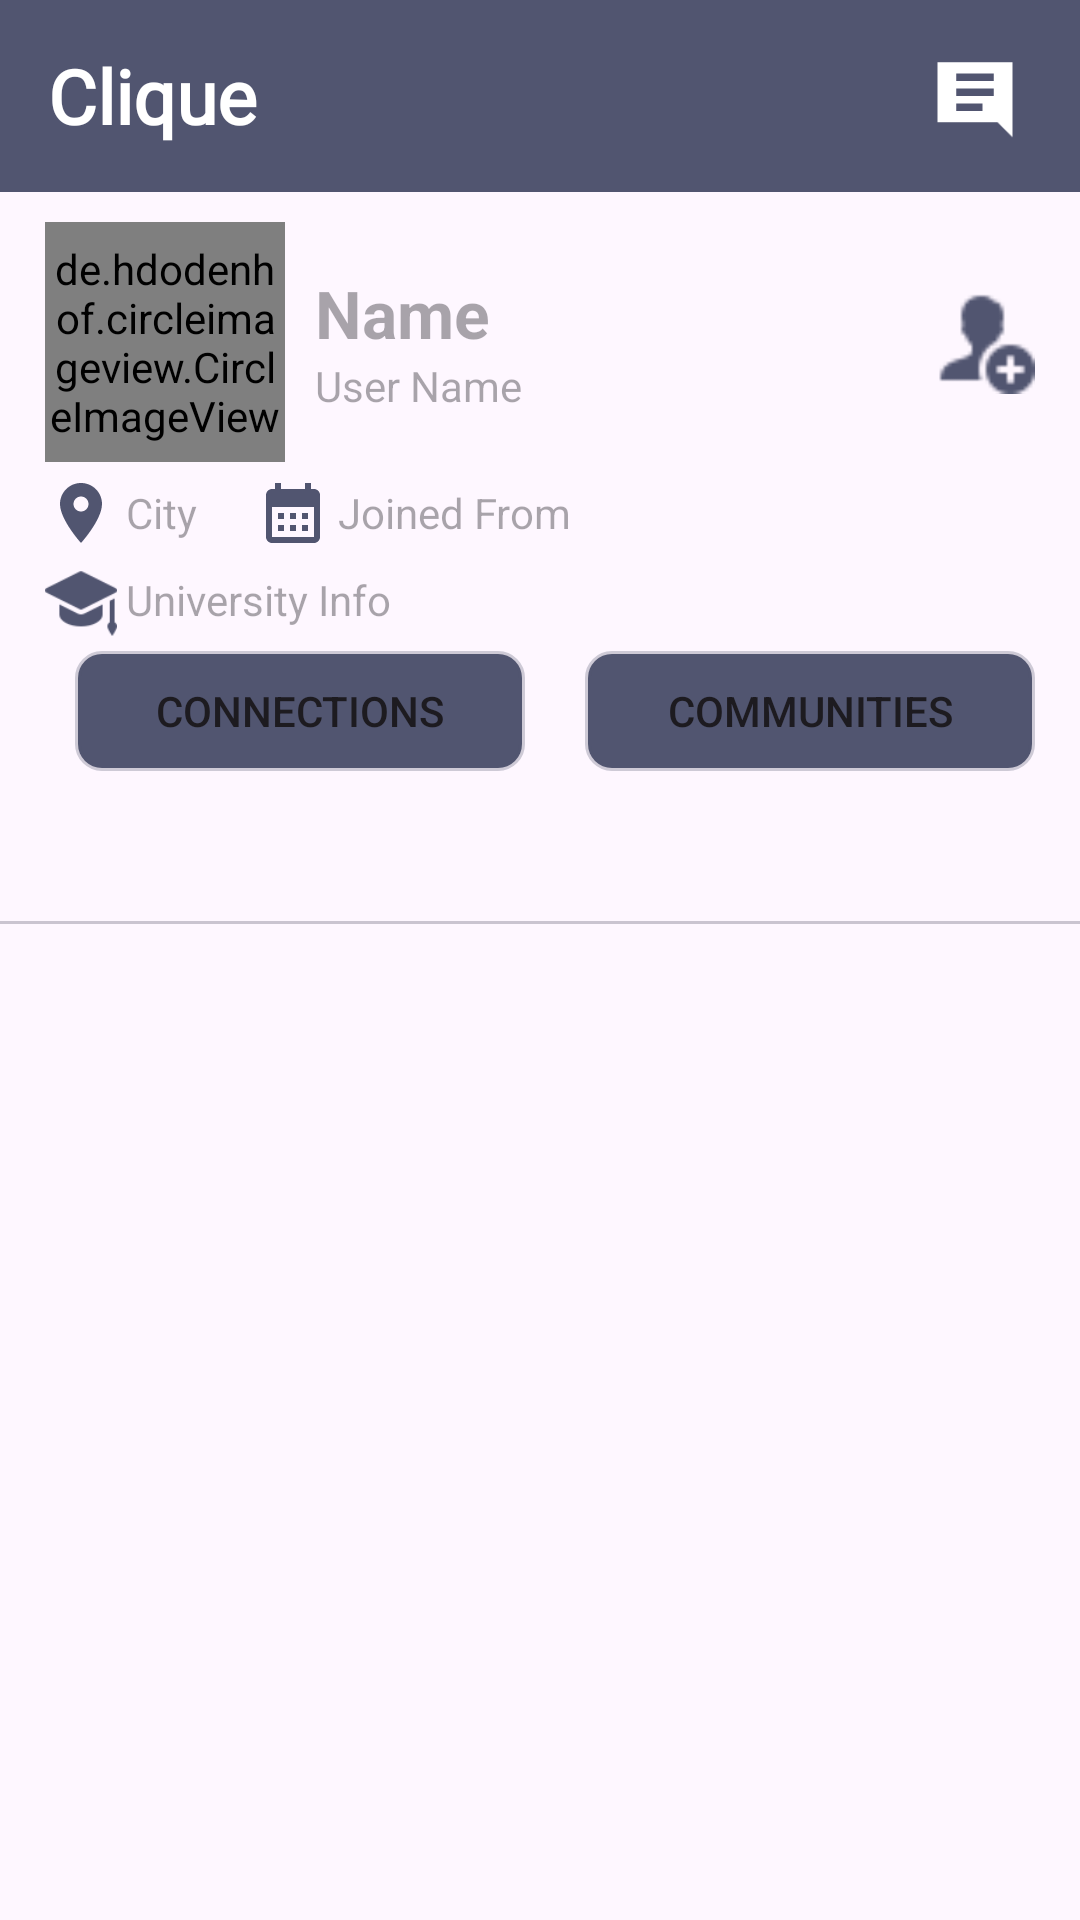

This screen was rendered from an Android layout file. Write that file and the resources it references.
<!-- AndroidManifest.xml: application theme Theme.MyApplication -->
<!-- res/layout/activity_view_user_profile.xml -->
<?xml version="1.0" encoding="utf-8"?>
<LinearLayout xmlns:android="http://schemas.android.com/apk/res/android"
    xmlns:app="http://schemas.android.com/apk/res-auto"
    xmlns:tools="http://schemas.android.com/tools"
    android:layout_width="match_parent"
    android:layout_height="match_parent"
    tools:context=".ViewUserProfile"
    android:orientation="vertical">

    <RelativeLayout
        android:layout_width="match_parent"
        android:layout_height="wrap_content">

        <androidx.appcompat.widget.Toolbar
            android:id="@+id/profileToolbar"
            android:layout_width="match_parent"
            android:layout_height="wrap_content"
            android:background="@color/bar">

            <TextView
                android:layout_width="wrap_content"
                android:layout_height="match_parent"
                android:fontFamily="@font/title_font"
                android:gravity="center"
                android:text="Clique"
                android:textColor="@color/white"
                android:textSize="25sp"
                android:textStyle="bold" />

        </androidx.appcompat.widget.Toolbar>

        <ImageButton
            android:id="@+id/viewProfileMessageUser"
            android:layout_width="30dp"
            android:layout_height="30dp"
            android:layout_alignParentEnd="true"
            android:layout_centerVertical="true"
            android:layout_marginRight="20dp"
            android:scaleType="centerCrop"
            android:src="@drawable/message"
            android:background="@null"/>
    </RelativeLayout>


    <LinearLayout
        android:layout_width="match_parent"
        android:layout_height="wrap_content"
        android:orientation="vertical"
        android:paddingHorizontal="15dp"
        android:paddingTop="10dp"
        android:paddingBottom="3dp">

        <RelativeLayout
            android:layout_width="match_parent"
            android:layout_height="wrap_content">
            <de.hdodenhof.circleimageview.CircleImageView
                android:layout_width="80dp"
                android:background="@drawable/profile_picture"
                android:id="@+id/viewProfileProfilePicture"
                android:src="@drawable/no_dp_selected"
                android:layout_height="80dp"
                app:civ_border_width="2dp"
                app:civ_border_color="#FF000000"/>

            <LinearLayout
                android:layout_width="match_parent"
                android:layout_height="wrap_content"
                android:layout_centerVertical="true"
                android:layout_toRightOf="@+id/viewProfileProfilePicture"
                android:gravity="center_vertical"
                android:orientation="vertical">

                <TextView
                    android:id="@+id/viewProfileFullName"
                    android:layout_width="wrap_content"
                    android:layout_height="wrap_content"
                    android:layout_marginHorizontal="10dp"
                    android:hint="Name"
                    android:textSize="22sp"
                    android:textStyle="bold" />

                <TextView
                    android:id="@+id/viewProfileUserName"
                    android:layout_width="wrap_content"
                    android:layout_height="wrap_content"
                    android:layout_marginHorizontal="10dp"
                    android:hint="User Name" />
            </LinearLayout>
            <ImageView
                android:id="@+id/viewProfileAddFriend"
                android:layout_width="35dp"
                android:layout_height="35dp"
                android:layout_alignParentRight="true"
                android:layout_centerVertical="true"
                android:src="@drawable/add_friend" />
        </RelativeLayout>

        <LinearLayout
            android:layout_width="match_parent"
            android:layout_height="wrap_content"
            android:layout_marginVertical="5dp"
            android:gravity="center_vertical">

            <ImageView
                android:layout_width="wrap_content"
                android:layout_height="wrap_content"
                android:src="@drawable/location"
                android:layout_marginRight="3dp"/>

            <TextView
                android:id="@+id/viewProfileCity"
                android:layout_width="wrap_content"
                android:layout_height="wrap_content"
                android:hint="City" />

            <ImageView
                android:layout_width="wrap_content"
                android:layout_height="wrap_content"
                android:layout_marginLeft="20dp"
                android:layout_marginRight="3dp"
                android:src="@drawable/join_date" />

            <TextView
                android:id="@+id/viewProfileJoinedDate"
                android:layout_width="wrap_content"
                android:layout_height="wrap_content"
                android:hint="Joined From" />

        </LinearLayout>

        <LinearLayout
            android:layout_width="match_parent"
            android:layout_height="wrap_content"
            android:gravity="center_vertical">

            <ImageView
                android:layout_width="24dp"
                android:layout_height="24dp"
                android:layout_marginRight="3dp"
                android:src="@drawable/education" />

            <TextView
                android:id="@+id/viewProfileUniversityDetails"
                android:layout_width="wrap_content"
                android:layout_height="wrap_content"
                android:hint="University Info" />
        </LinearLayout>
        <LinearLayout
            android:layout_width="wrap_content"
            android:layout_height="wrap_content"
            android:layout_gravity="center_horizontal"
            android:layout_marginTop="5dp">
            <Button
                android:id="@+id/viewProfileConnections"
                android:layout_width="150dp"
                android:layout_height="40dp"
                android:gravity="center"
                android:text="Connections"
                android:background="@drawable/border"
                android:layout_marginHorizontal="10dp"
                android:backgroundTint="@color/bar"/>
            <Button
                android:id="@+id/viewProfileCommunities"
                android:layout_width="150dp"
                android:layout_height="40dp"
                android:gravity="center"
                android:text="Communities"
                android:layout_marginHorizontal="10dp"
                android:background="@drawable/border"
                android:backgroundTint="@color/bar"/>
        </LinearLayout>
    </LinearLayout>
    <com.google.android.material.tabs.TabLayout
        android:id="@+id/viewProfileTab"
        android:layout_width="match_parent"
        android:layout_height="wrap_content"/>
    <androidx.viewpager.widget.ViewPager
        android:id="@+id/viewProfileViewPager"
        android:layout_width="match_parent"
        android:layout_height="match_parent"/>


</LinearLayout>
<!-- resources referenced by this layout -->
<resources>
  <color name="bar">#515570</color>
  <color name="white">#FFFFFFFF</color>
  <!-- drawable add_friend: png bitmap (drawable, 602 bytes) -->
  <!-- drawable border (drawable) -->
  <?xml version="1.0" encoding="utf-8"?>
  <shape xmlns:android="http://schemas.android.com/apk/res/android"
      android:shape="rectangle">
      <stroke
          android:width="2dp"
      android:color="#48525151" /> 
  
      
      <corners android:radius="8dp" /> 
  </shape>
  <!-- drawable education: png bitmap (drawable, 828 bytes) -->
  <!-- drawable join_date (drawable) -->
  <vector android:height="24dp" android:tint="#515570"
      android:viewportHeight="24" android:viewportWidth="24"
      android:width="24dp" xmlns:android="http://schemas.android.com/apk/res/android">
      <path android:fillColor="@android:color/white" android:pathData="M19,4h-1V2h-2v2H8V2H6v2H5C3.89,4 3.01,4.9 3.01,6L3,20c0,1.1 0.89,2 2,2h14c1.1,0 2,-0.9 2,-2V6C21,4.9 20.1,4 19,4zM19,20H5V10h14V20zM9,14H7v-2h2V14zM13,14h-2v-2h2V14zM17,14h-2v-2h2V14zM9,18H7v-2h2V18zM13,18h-2v-2h2V18zM17,18h-2v-2h2V18z"/>
  </vector>
  <!-- drawable location (drawable) -->
  <vector android:height="24dp" android:tint="#515570"
      android:viewportHeight="24" android:viewportWidth="24"
      android:width="24dp" xmlns:android="http://schemas.android.com/apk/res/android">
      <path android:fillColor="@android:color/white" android:pathData="M12,2C8.13,2 5,5.13 5,9c0,5.25 7,13 7,13s7,-7.75 7,-13c0,-3.87 -3.13,-7 -7,-7zM12,11.5c-1.38,0 -2.5,-1.12 -2.5,-2.5s1.12,-2.5 2.5,-2.5 2.5,1.12 2.5,2.5 -1.12,2.5 -2.5,2.5z"/>
  </vector>
  <!-- drawable message: png bitmap (drawable, 450 bytes) -->
  <!-- drawable profile_picture (drawable) -->
  <?xml version="1.0" encoding="utf-8"?>
  <shape xmlns:android="http://schemas.android.com/apk/res/android"
      android:shape="rectangle">
      <solid android:color="#B6B6B6"/>
      <stroke
          android:width="2dp"
          android:color="@color/bar"/>
      <corners android:radius="200dp"/> 
  </shape>
  <style name="Theme.MyApplication" parent="Base.Theme.MyApplication" />
  <style name="Base.Theme.MyApplication" parent="Theme.Material3.DayNight.NoActionBar">
          
          <item name="colorPrimary">@color/bar</item>
      </style>
</resources>
